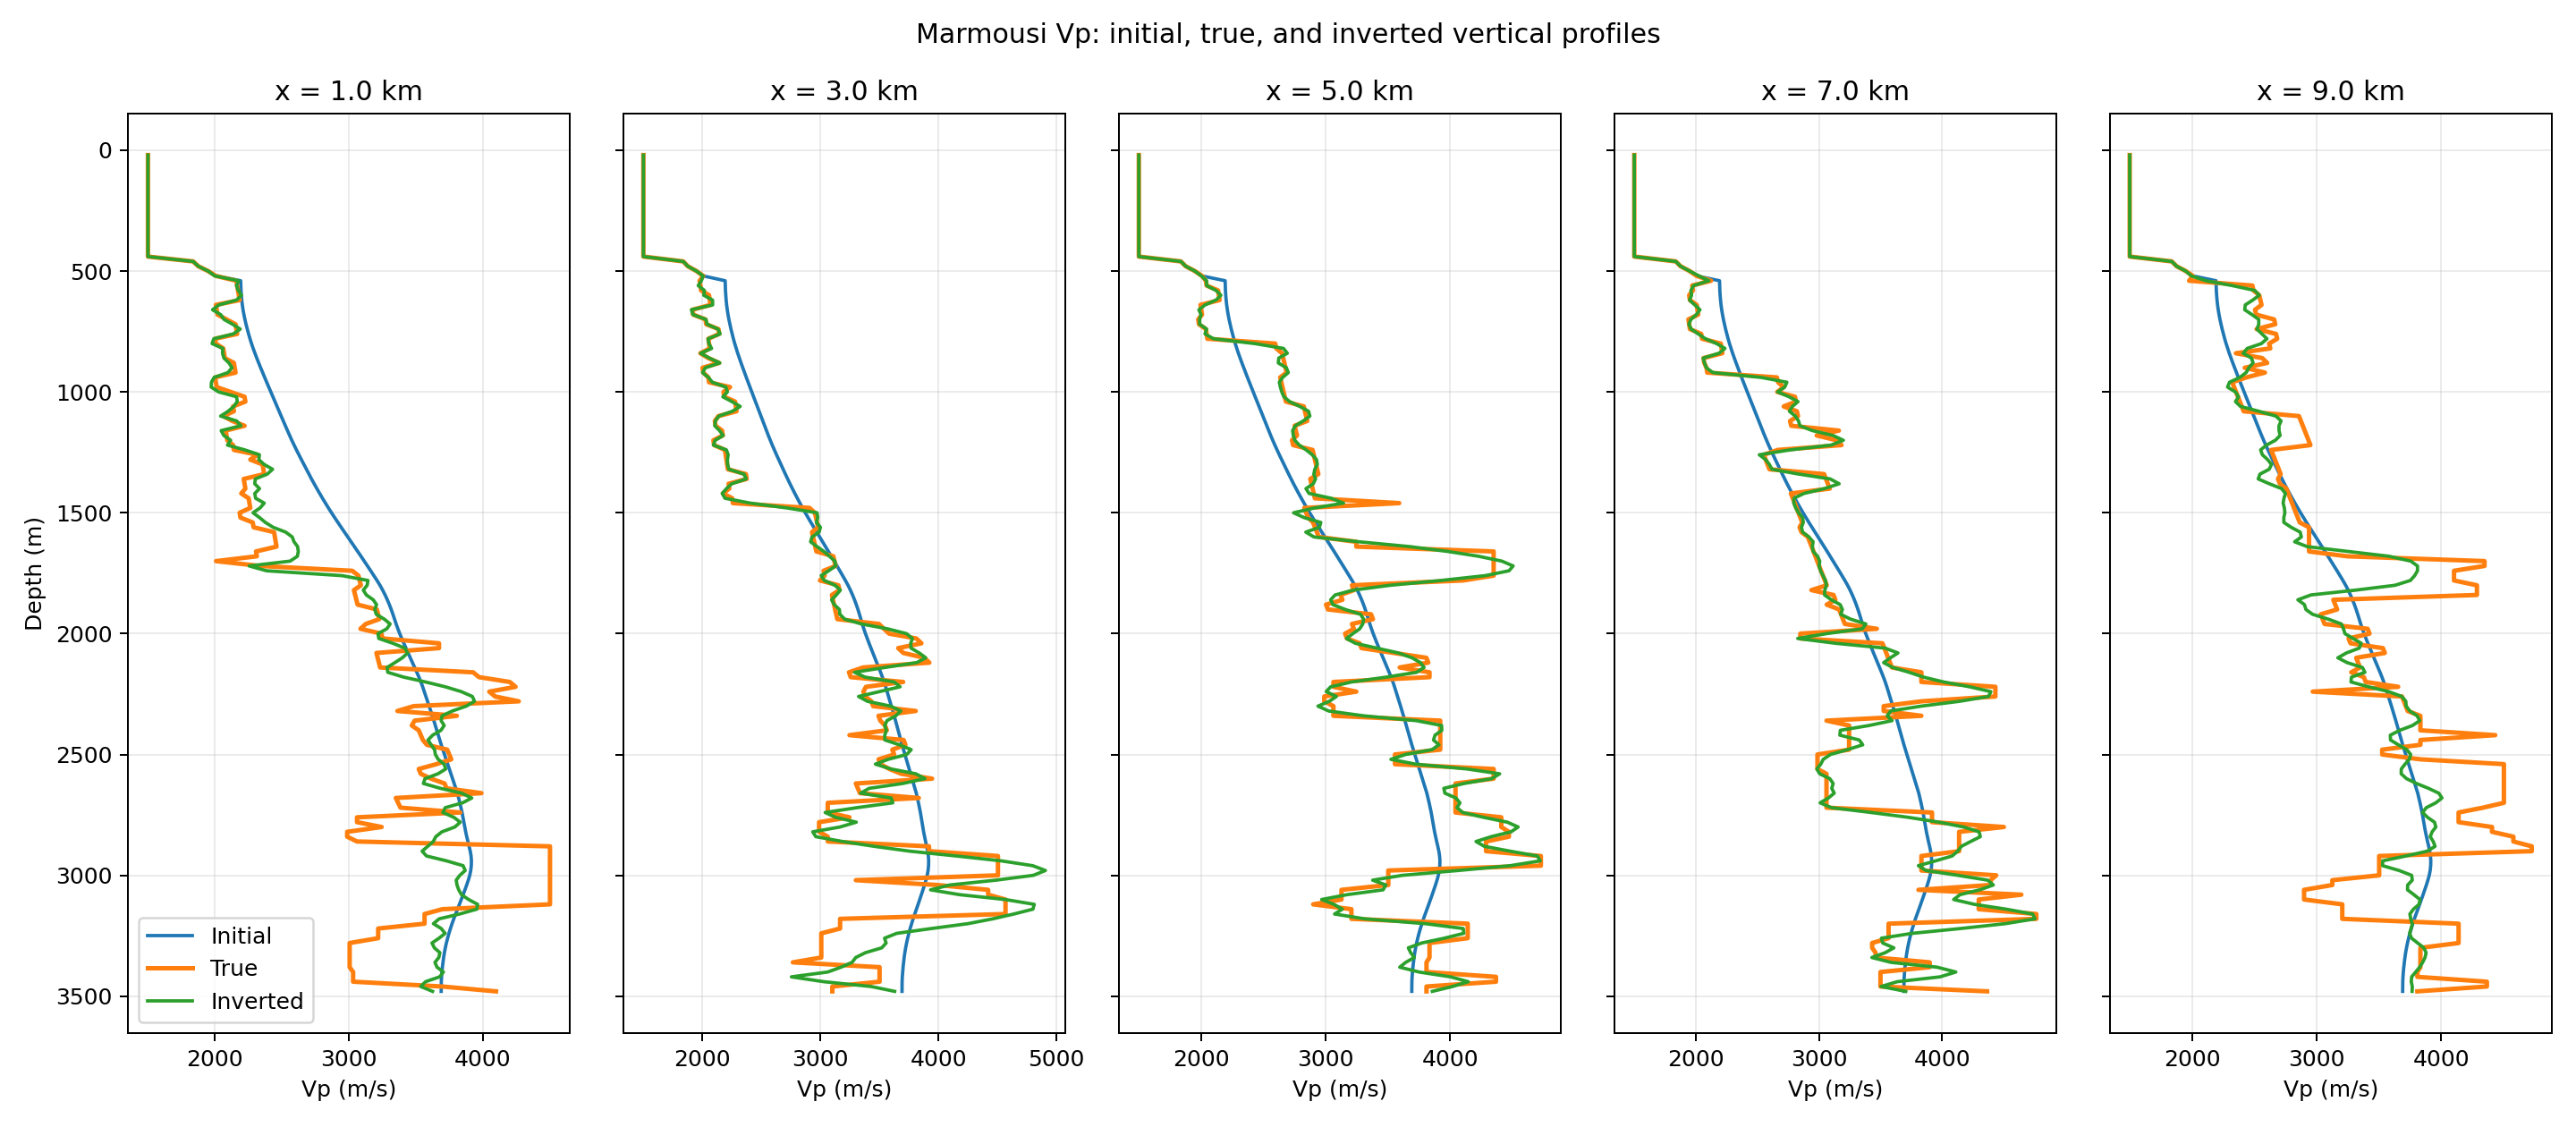

Source data for this figure (header and first rows):
x_m, depth_m, initial_vp_m_s, true_vp_m_s, inverted_vp_m_s
1000, 20.0, 1500, 1500, 1500
1000, 40.0, 1500, 1500, 1500
1000, 60.0, 1500, 1500, 1500
1000, 80.0, 1500, 1500, 1500
1000, 100.0, 1500, 1500, 1500
1000, 120.0, 1500, 1500, 1500
1000, 140.0, 1500, 1500, 1500
1000, 160.0, 1500, 1500, 1500
1000, 180.0, 1500, 1500, 1500
1000, 200.0, 1500, 1500, 1500
1000, 220.0, 1500, 1500, 1500
1000, 240.0, 1500, 1500, 1500
1000, 260.0, 1500, 1500, 1500
1000, 280.0, 1500, 1500, 1500
1000, 300.0, 1500, 1500, 1500
1000, 320.0, 1500, 1500, 1500
1000, 340.0, 1500, 1500, 1500
1000, 360.0, 1500, 1500, 1500
1000, 380.0, 1500, 1500, 1500
1000, 400.0, 1500, 1500, 1500
1000, 420.0, 1500, 1500, 1500
1000, 440.0, 1500, 1500, 1500
1000, 460.0, 1837, 1837, 1837
1000, 480.0, 1876, 1876, 1876
1000, 500.0, 1950, 1950, 1950
1000, 520.0, 2007, 2007, 1999
1000, 540.0, 2193, 2160, 2178
1000, 560.0, 2194, 2167, 2162
1000, 580.0, 2195, 2173, 2175
1000, 600.0, 2198, 2179, 2199
1000, 620.0, 2201, 2185, 2161
1000, 640.0, 2205, 2007, 2030
1000, 660.0, 2210, 2013, 1983
1000, 680.0, 2217, 2020, 2043
1000, 700.0, 2224, 2087, 2068
1000, 720.0, 2233, 2154, 2132
1000, 740.0, 2242, 2160, 2190
1000, 760.0, 2252, 2167, 2138
1000, 780.0, 2262, 2001, 1992
1000, 800.0, 2274, 2007, 1979
1000, 820.0, 2286, 2062, 2059
1000, 840.0, 2299, 2069, 2057
1000, 860.0, 2313, 2075, 2068
1000, 880.0, 2327, 2142, 2105
1000, 900.0, 2342, 2148, 2128
1000, 920.0, 2357, 2154, 2097
1000, 940.0, 2372, 2001, 1994
1000, 960.0, 2387, 2007, 1975
1000, 980.0, 2403, 2013, 1972
1000, 1000, 2418, 2118, 2028
1000, 1020, 2434, 2222, 2162
1000, 1040, 2449, 2228, 2167
1000, 1060, 2465, 2136, 2141
1000, 1080, 2480, 2142, 2099
1000, 1100, 2495, 2062, 2043
1000, 1120, 2511, 2130, 2163
1000, 1140, 2527, 2222, 2194
1000, 1160, 2542, 2081, 2047
1000, 1180, 2558, 2087, 2067
1000, 1200, 2575, 2093, 2118
... 810 more rows
